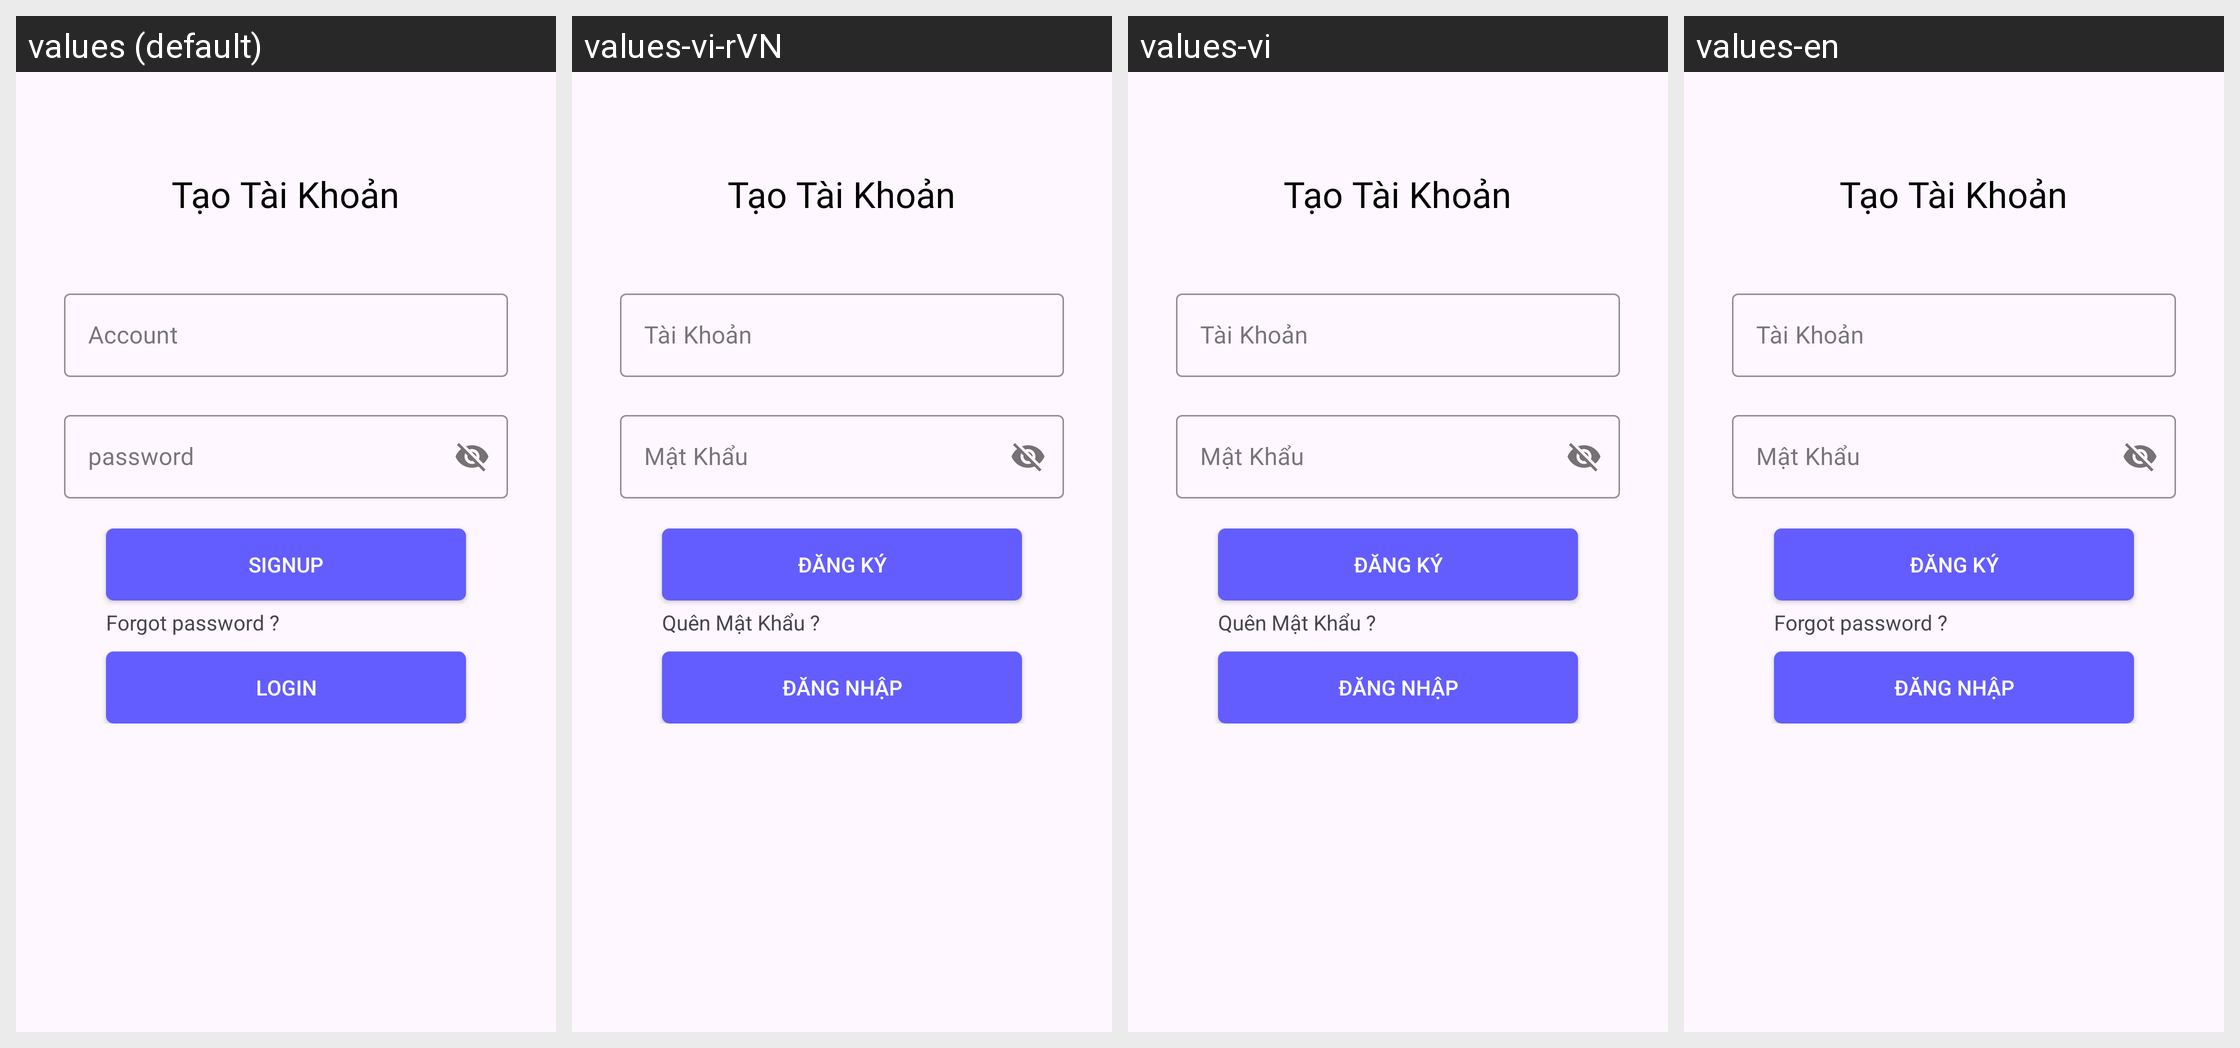

The Android screen above is rendered under several locales of the same app. Produce the string resources it draws, with the default and per-locale values.
Android screen res/layout/activity_sign_up.xml rendered under 4 locales, left to right: values (default), values-vi-rVN, values-vi, values-en. Device: Nexus 5 (rendered at 1080×1920; each locale shown at half size, 540×960, under a caption strip naming it); theme Theme.ElectronicWalletMoneyPay.
Strings drawn on this screen, with the default value and each locale's value (text and hints the layout hard-codes, and strings that could not be matched under every locale, appear in the picture but are not listed):

Email
  values: Account
  values-vi-rVN: Tài Khoản
  values-vi: Tài Khoản
  values-en: Tài Khoản

password
  values: password
  values-vi-rVN: Mật Khẩu
  values-vi: Mật Khẩu
  values-en: Mật Khẩu

Signup
  values: Signup
  values-vi-rVN: Đăng Ký
  values-vi: Đăng Ký
  values-en: Đăng Ký

Forgot_password
  values: Forgot password ?
  values-vi-rVN: Quên Mật Khẩu ?  [from values-vi]
  values-vi: Quên Mật Khẩu ?
  values-en: Forgot password ?  [not translated; the default value is used]

Login
  values: Login
  values-vi-rVN: Đăng Nhập
  values-vi: Đăng Nhập
  values-en: Đăng Nhập
